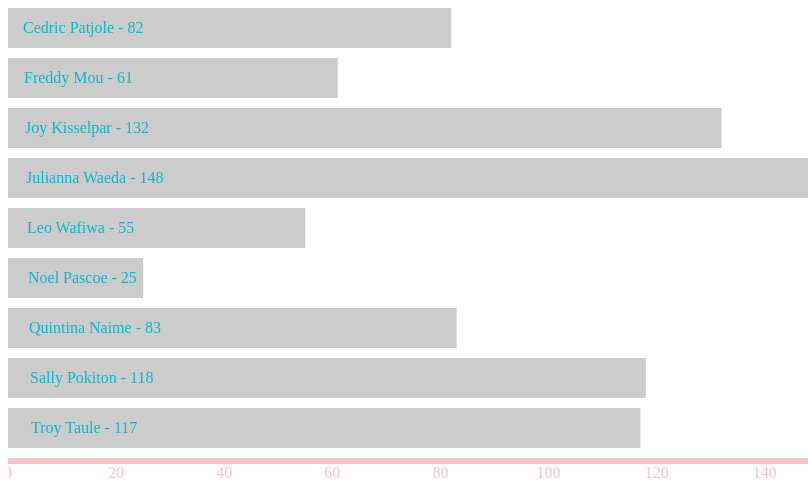
D3 v3 page, settled after 480 driven frames (8 s of simulated time); the page loaded 1 data file(s).


                    d3.json("data/dec-00.json", function (data) {
                        
                        var width=800;
                        var height=1500;
                        var highestValueInDataRange = 148;
                        //var highestValueInDataRange = d3.max(d.count);

                        var widthScale = d3.scale.linear()
                                            .domain([0,highestValueInDataRange])
                                            .range([0,width]);

                        var color = d3.scale.linear()
                                        .domain([0,60])
                                        .range(["red","yellow"]);

                        var axis = d3.svg.axis()
                                    .ticks(10)
                                    .scale(widthScale);

                        var canvas = d3.select("#chart2").append("svg")
                            .attr("width",width)
                            .attr("height",height);
                            // .append("g")
                            // .append("transform","translate(0,25)");

                        var bars = canvas.selectAll("rect")
                            .data(data)
                            .enter()
                                .append("rect")
                                .attr("width", function (d){ return widthScale(d.COUNT); }) //function(d){return widthScale(d);})
                                .attr("height",40)
                                .attr("y", function (d,i) {return i * 50;})
                                .attr("fill", "#ccc");
                                //.attr("fill", function(d){return color(d);} );  
                        
                        canvas.selectAll("text")
                            .data(data)
                            .enter()
                                .append("text")
                                .attr("fill","#0bc")
                                .attr("y", function (d,i) {return i * 50 + 25;})
                                .text(function (d){return d.AUTHOR + " - " + d.COUNT;})
                                .attr("x", function (d,i) {return i + 15;});

                        canvas.append("g")
                            .attr("transform","translate(0,450)")
                            .attr("fill", "pink")
                            .call(axis);
                    });        
                

### data: data/dec-00.json
[
 {
  "AUTHOR": "Cedric Patjole",
  "COUNT": "82"
 },
 {
  "AUTHOR": "Freddy Mou",
  "COUNT": "61"
 },
 {
  "AUTHOR": "Joy Kisselpar",
  "COUNT": "132"
 },
 {
  "AUTHOR": "Julianna Waeda",
  "COUNT": "148"
 },
 {
  "AUTHOR": "Leo Wafiwa",
  "COUNT": "55"
 },
 {
  "AUTHOR": "Noel Pascoe",
  "COUNT": "25"
 },
 {
  "AUTHOR": "Quintina Naime",
  "COUNT": "83"
 },
 {
  "AUTHOR": "Sally Pokiton",
  "COUNT": "118"
 },
 "... 1 more items"
]